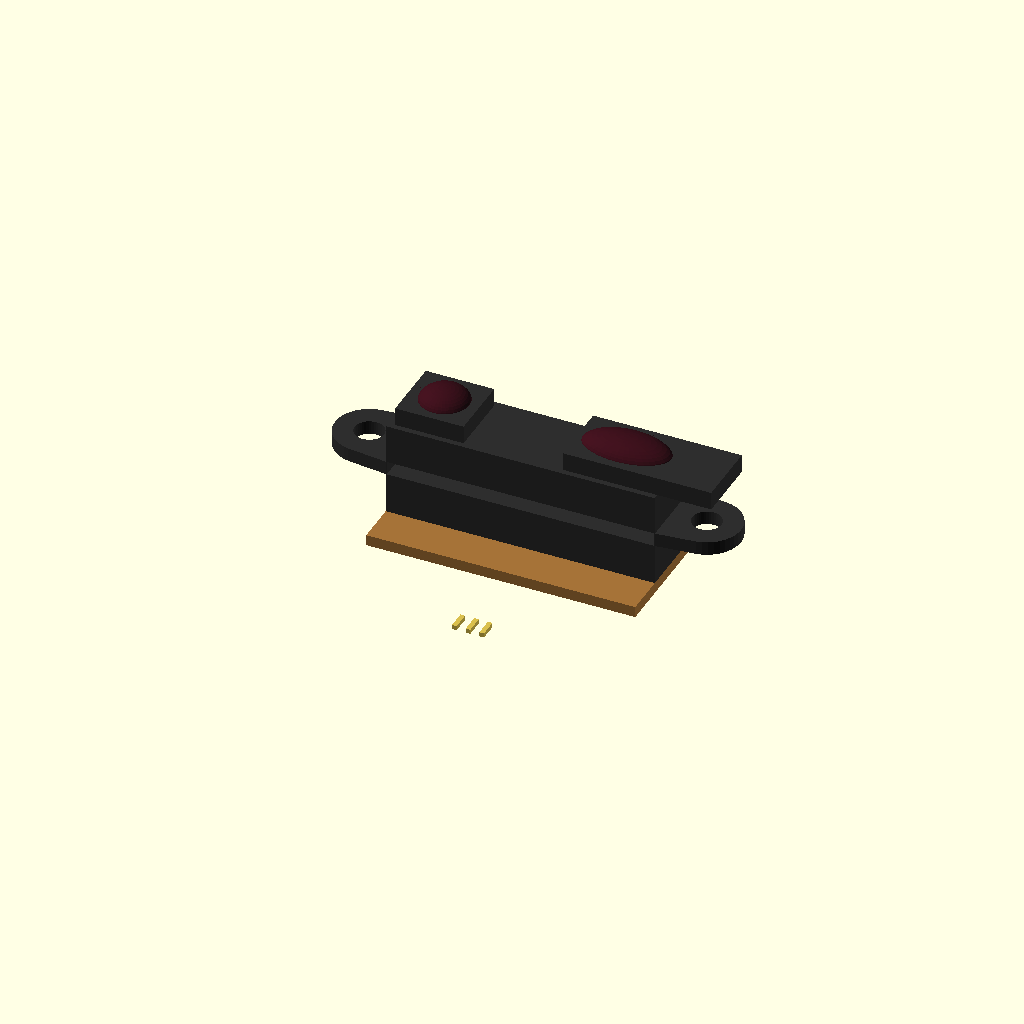
Cell 1: the model at its default parameters.
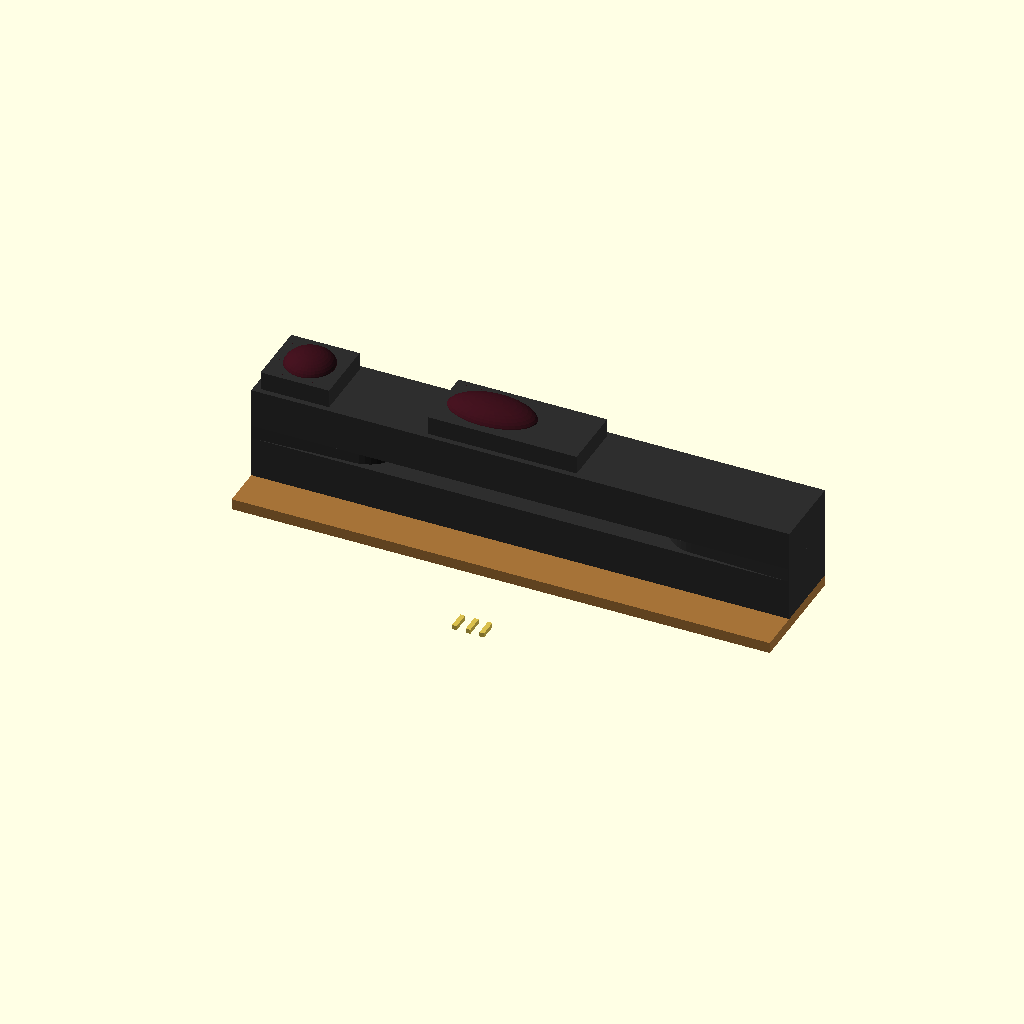
Cell 2: the same model with body_w = 59.
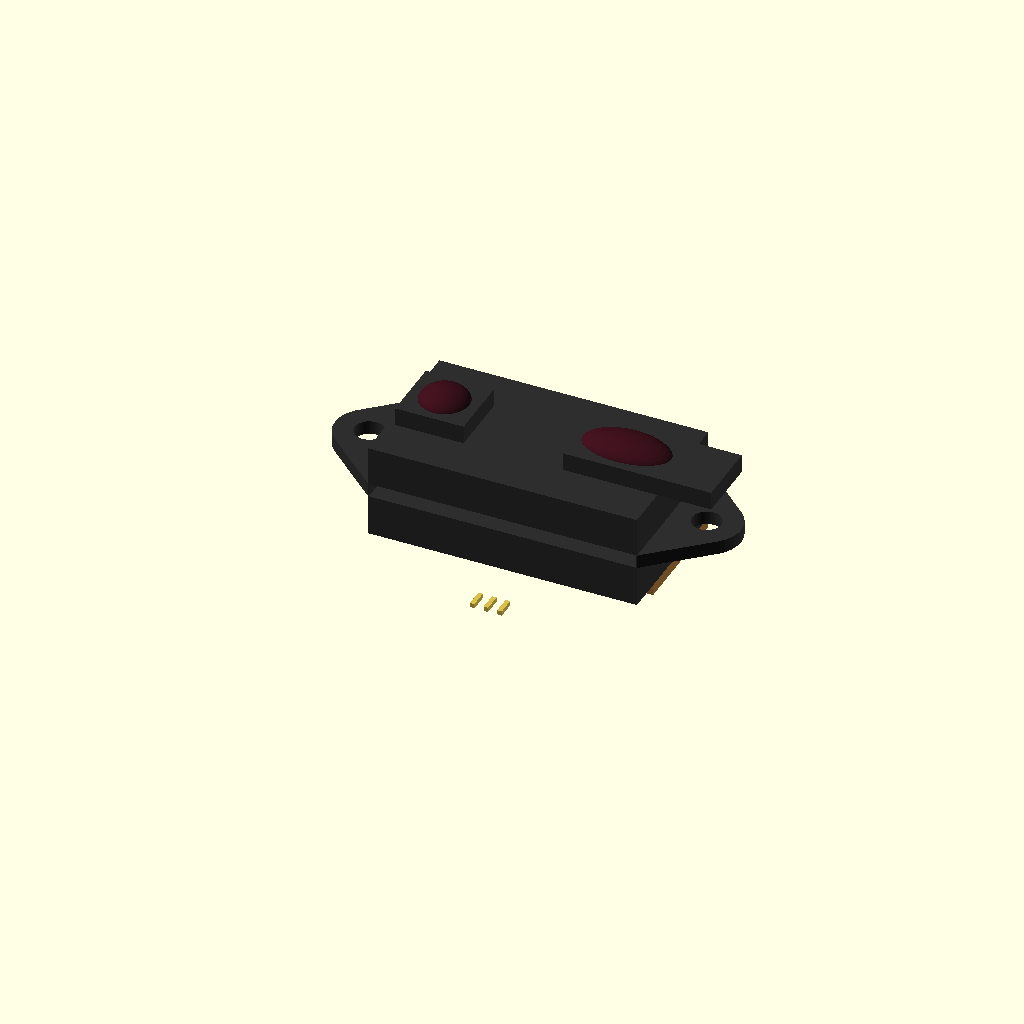
Cell 3: body_h = 16.8 (everything else at default).
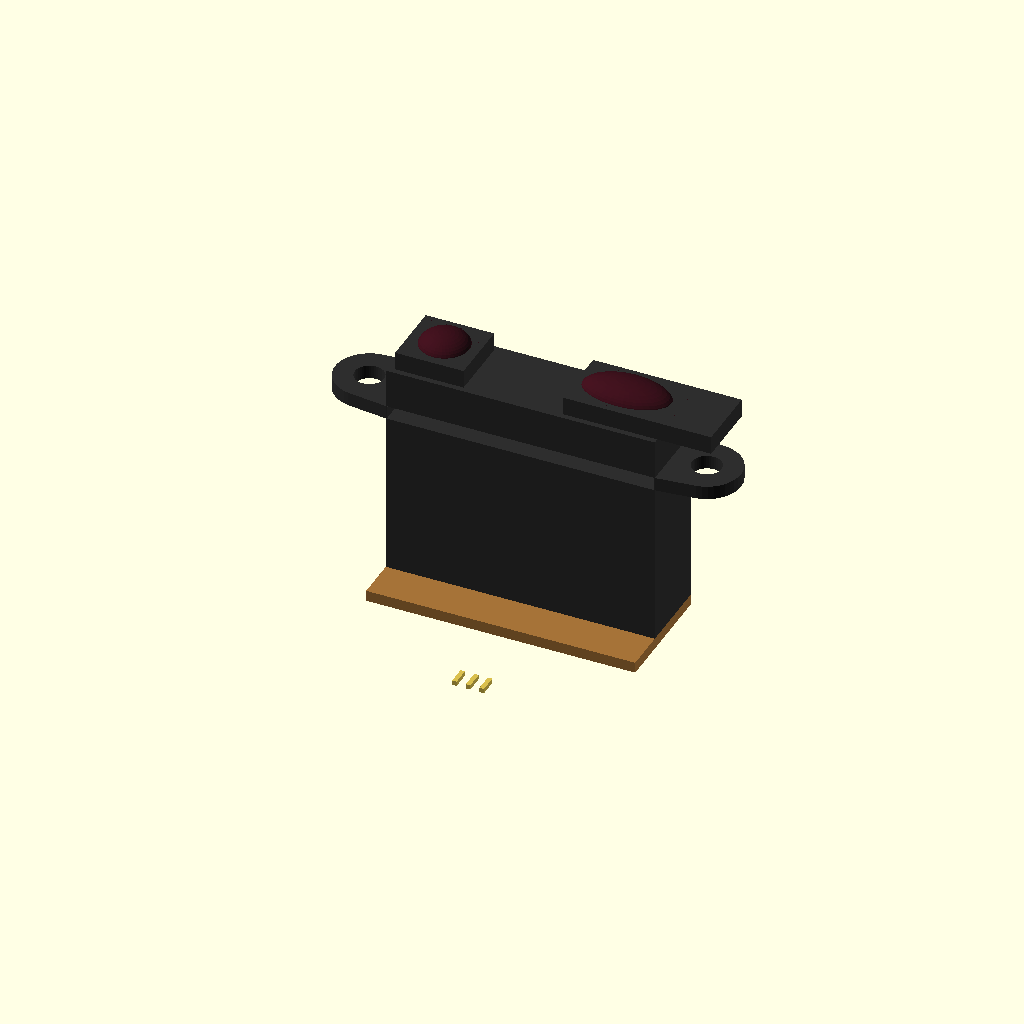
Cell 4: the same model with body_total_d = 27.
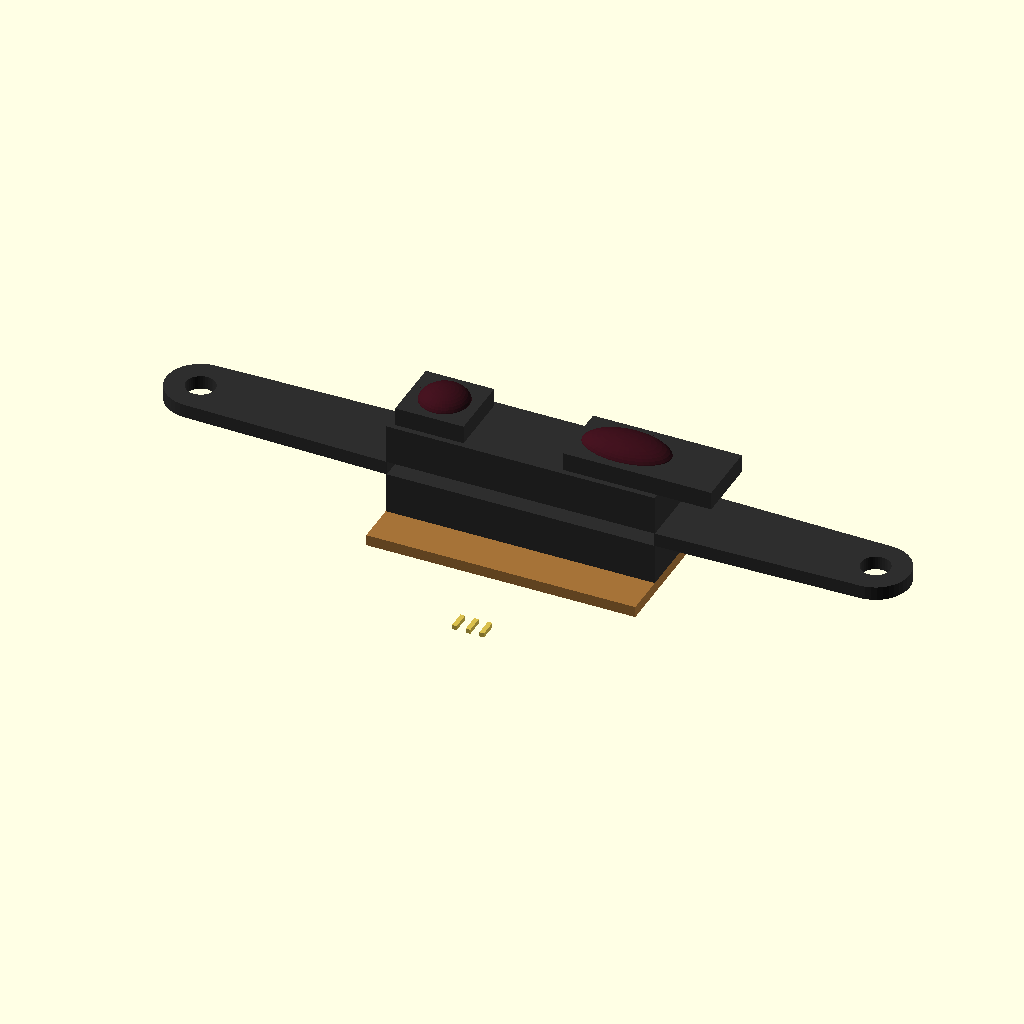
Cell 5 — hole_pitch set to 74, the other parameters unchanged.
One fixed orthographic camera (rotation 55°, 0°, 25°; colour scheme Cornfield) for every cell.
Source of the model, results/tier-4-gp2y0a21yk/pdf-page_gemini-3.8-flash-626a464c4fc0-2026-09-05T14-24-22-845Z/final.scad:
// Sharp GP2Y0A21YK0F Distance Measuring Sensor
// Dimensions in mm

$fn = 40;

// ================= Dimensions =================
// Main body
body_w = 29.5;
body_h = 8.4;
body_total_d = 13.5; // Front of lens to back of PWB

// Z-coordinates (origin at center of main body envelope)
z_front_lens = body_total_d / 2;          // +6.75
z_front_case = z_front_lens - 2.0;        // +4.75
z_flange_front = z_front_lens - 6.3;      // +0.45
z_flange_back = z_flange_front - 1.5;     // -1.05
z_pwb_back = -body_total_d / 2;           // -6.75
z_pwb_front = z_pwb_back + 1.2;           // -5.55

// Flange & Mounting holes
hole_pitch = 37.0;
hole_dia = 3.2;
flange_r = 3.75;
flange_t = 1.5;

// Lens & Front features
lens_win_h = 7.2;
emitter_w = 7.5;
emitter_x = -body_w/2 + 4.5;              // -10.25 (Note 1 lens center)
detector_w = 16.3;
detector_x = emitter_x + 20.0;            // +9.75 (20mm pitch)

// PWB & Connector
pwb_total_h = 13.0; // From top of body to bottom of PWB
pwb_drop = pwb_total_h - body_h/2;        // Distance below Y=0
conn_w = 10.1;
conn_total_h = 18.9;                      // From top of body to bottom of connector
conn_bottom_y = body_h/2 - conn_total_h;  // -14.7

// Colors
col_case = [0.18, 0.18, 0.18];
col_lens = [0.25, 0.05, 0.10, 0.85];
col_pwb  = [0.65, 0.45, 0.22];
col_conn = [0.92, 0.92, 0.88];
col_pin  = [0.85, 0.75, 0.30];

// ================= Modules =================

module mounting_flanges() {
    difference() {
        union() {
            // Left ear
            hull() {
                translate([-body_w/2, -body_h/2, z_flange_back])
                    cube([0.1, body_h, flange_t]);
                translate([-hole_pitch/2, 0, z_flange_back])
                    cylinder(r = flange_r, h = flange_t);
            }
            // Right ear
            hull() {
                translate([body_w/2 - 0.1, -body_h/2, z_flange_back])
                    cube([0.1, body_h, flange_t]);
                translate([hole_pitch/2, 0, z_flange_back])
                    cylinder(r = flange_r, h = flange_t);
            }
        }
        // Screw holes
        translate([-hole_pitch/2, 0, z_flange_back - 1])
            cylinder(d = hole_dia, h = flange_t + 2);
        translate([hole_pitch/2, 0, z_flange_back - 1])
            cylinder(d = hole_dia, h = flange_t + 2);
    }
}

module main_case() {
    color(col_case) {
        // Front main block (between flange and lens bezel)
        translate([-body_w/2, -body_h/2, z_flange_front])
            cube([body_w, body_h, z_front_case - z_flange_front]);

        // Rear case body (between flange and PWB)
        translate([-body_w/2, -body_h/2, z_pwb_front])
            cube([body_w, body_h, z_flange_back - z_pwb_front]);

        // Flanges
        mounting_flanges();

        // Front lens bezels (hoods protruding forward by 2mm)
        // Emitter bezel
        translate([emitter_x - emitter_w/2, -lens_win_h/2, z_front_case])
            cube([emitter_w, lens_win_h, 2.0]);

        // Detector bezel
        translate([detector_x - detector_w/2 + 2.75, -lens_win_h/2, z_front_case])
            cube([detector_w, lens_win_h, 2.0]);
    }
}

module lenses() {
    color(col_lens) {
        // Light Emitter Lens (Spherical convex)
        translate([emitter_x, 0, z_front_lens - 0.3]) {
            intersection() {
                scale([1, 1, 0.6]) sphere(d = 5.5);
                translate([-3, -3, 0]) cube([6, 6, 2]);
            }
        }

        // Light Detector Lens (Aspheric / Cylindrical convex)
        translate([detector_x, 0, z_front_lens - 0.3]) {
            intersection() {
                scale([1.8, 1, 0.6]) sphere(d = 5.5);
                translate([-6, -3, 0]) cube([12, 6, 2]);
            }
        }
    }
}

module pwb_and_connector() {
    // PWB (Phenol paper circuit board)
    color(col_pwb) {
        difference() {
            translate([-body_w/2, body_h/2 - pwb_total_h, z_pwb_back])
                cube([body_w, pwb_total_h, 1.2]);
            
            // Cutouts matching body/mounting if needed
            translate([-hole_pitch/2, 0, z_pwb_back - 0.5])
                cylinder(d = hole_dia, h = 2.2);
            translate([hole_pitch/2, 0, z_pwb_back - 0.5])
                cylinder(d = hole_dia, h = 2.2);
        }
    }

    // 3-Pin JST/JCTC connector
    color(col_conn) {
        // Shrouded connector body pointing downwards (-Y)
        translate([-conn_w/2, conn_bottom_y, z_pwb_back - 3.3])
            cube([conn_w, pwb_drop - (body_h/2 - conn_bottom_y) + 4.6, 4.5]);
    }

    // Connector pins
    color(col_pin) {
        for (i = [-1:1]) {
            translate([i * 1.5, conn_bottom_y - 0.8, z_pwb_back - 1.2])
                cube([0.5, 2.0, 0.5], center = true);
        }
    }
}

// ================= Assembly =================

module gp2y0a21yk0f() {
    main_case();
    lenses();
    pwb_and_connector();
}

gp2y0a21yk0f();
Parameter table extracted from the source (name, type, default, range or options):
body_w: number, default 29.5
body_h: number, default 8.4
body_total_d: number, default 13.5
hole_pitch: number, default 37
hole_dia: number, default 3.2
flange_r: number, default 3.75
flange_t: number, default 1.5
lens_win_h: number, default 7.2
emitter_w: number, default 7.5
detector_w: number, default 16.3
pwb_total_h: number, default 13
conn_w: number, default 10.1
conn_total_h: number, default 18.9
col_case: vector, default [0.18, 0.18, 0.18]
col_lens: vector, default [0.25, 0.05, 0.1, 0.85]
col_pwb: vector, default [0.65, 0.45, 0.22]
col_conn: vector, default [0.92, 0.92, 0.88]
col_pin: vector, default [0.85, 0.75, 0.3]
